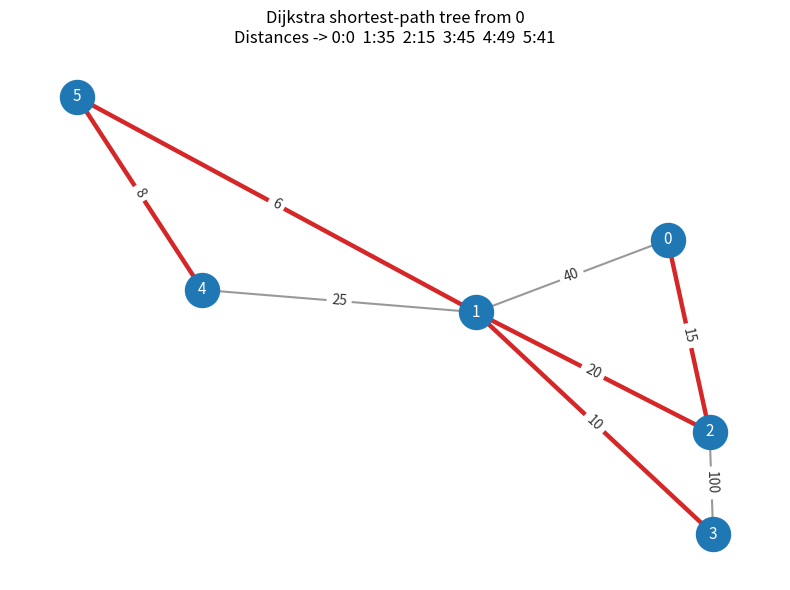

Generate this figure with matplotlib:
#!/usr/bin/env python3
# -*- coding: utf-8 -*-
"""
Plot the example graph from Burkardt's DIJKSTRA (Python) page and overlay the shortest-path tree.
Data source: people.sc.fsu.edu dijkstra (6 nodes, 8 links, nonnegative weights)
"""

import math
import numpy as np
import matplotlib.pyplot as plt

# --- Example adjacency matrix (Inf means no edge), from Burkardt's page ---
# Nodes: 0..5
INF = math.inf
OHD = np.array(
    [
        [0, 40, 15, INF, INF, INF],
        [40, 0, 20, 10, 25, 6],
        [15, 20, 0, 100, INF, INF],
        [INF, 10, 100, 0, INF, INF],
        [INF, 25, INF, INF, 0, 8],
        [INF, 6, INF, INF, 8, 0],
    ],
    dtype=float,
)

SOURCE = 0  # start node

# --- Dijkstra (heap-based) to compute parent tree for plotting ---
import heapq


def dijkstra_parent_tree(dist_mat: np.ndarray, src: int):
    n = dist_mat.shape[0]
    dist = [math.inf] * n
    parent = [-1] * n
    dist[src] = 0.0
    pq = [(0.0, src)]
    visited = [False] * n

    while pq:
        d, u = heapq.heappop(pq)
        if visited[u]:
            continue
        visited[u] = True
        for v in range(n):
            w = dist_mat[u, v]
            if w == math.inf or w == 0:
                continue
            nd = d + w
            if nd < dist[v]:
                dist[v] = nd
                parent[v] = u
                heapq.heappush(pq, (nd, v))
    return dist, parent


dist, parent = dijkstra_parent_tree(OHD, SOURCE)

# --- Build edge list ---
edges = []
weights = {}
n = OHD.shape[0]
for i in range(n):
    for j in range(i + 1, n):
        if OHD[i, j] != math.inf:
            edges.append((i, j))
            weights[(i, j)] = OHD[i, j]


# --- Plot with networkx if available; otherwise fallback ---
def draw_with_networkx():
    import networkx as nx

    G = nx.Graph()
    G.add_nodes_from(range(n))
    for u, v in edges:
        G.add_edge(u, v, weight=weights[(u, v)])

    # layout: spring; you can seed for reproducibility
    pos = nx.spring_layout(G, seed=7)

    # draw base graph
    plt.figure(figsize=(8, 6))
    nx.draw_networkx_nodes(G, pos, node_color="#1f78b4", node_size=600)
    nx.draw_networkx_labels(G, pos, font_color="white", font_size=11)

    # edge colors/thickness
    edge_colors = []
    edge_widths = []
    tree_edges = set()
    for v in range(n):
        if v != SOURCE and parent[v] != -1:
            a, b = sorted((v, parent[v]))
            tree_edges.add((a, b))
    for u, v in G.edges():
        if (min(u, v), max(u, v)) in tree_edges:
            edge_colors.append("#d62728")  # red for tree
            edge_widths.append(3.2)
        else:
            edge_colors.append("#999999")
            edge_widths.append(1.5)

    nx.draw_networkx_edges(G, pos, edge_color=edge_colors, width=edge_widths)

    # edge labels (weights)
    wl = {(u, v): f"{G[u][v]['weight']:.0f}" for (u, v) in G.edges()}
    nx.draw_networkx_edge_labels(G, pos, edge_labels=wl, font_color="#333333")

    # title with distances
    dist_str = "  ".join(
        f"{i}:{(0 if math.isclose(d,0) else int(d))}" for i, d in enumerate(dist)
    )
    plt.title(f"Dijkstra shortest-path tree from {SOURCE}\nDistances -> {dist_str}")
    plt.axis("off")
    plt.tight_layout()
    plt.savefig("dijkstra_graph.png", dpi=300)
    plt.show()


if __name__ == "__main__":
    import networkx as _nx  # noqa
    draw_with_networkx()
